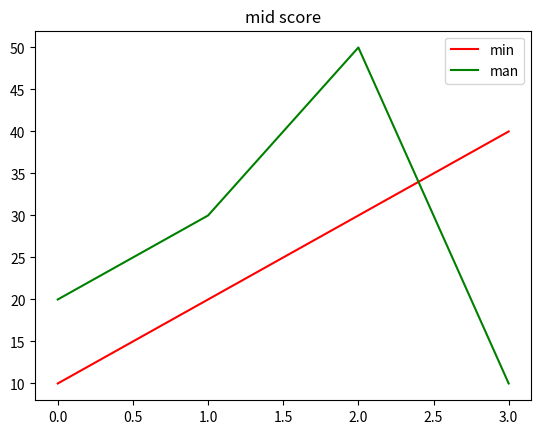

Here is the Python script that generated this plot:
import matplotlib.pyplot as plt
plt.title('mid score')
plt.plot([10, 20, 30, 40], color = 'r', label = 'min')
plt.plot([20, 30, 50, 10], color = 'g', label = 'man')
plt.legend()
plt.show()